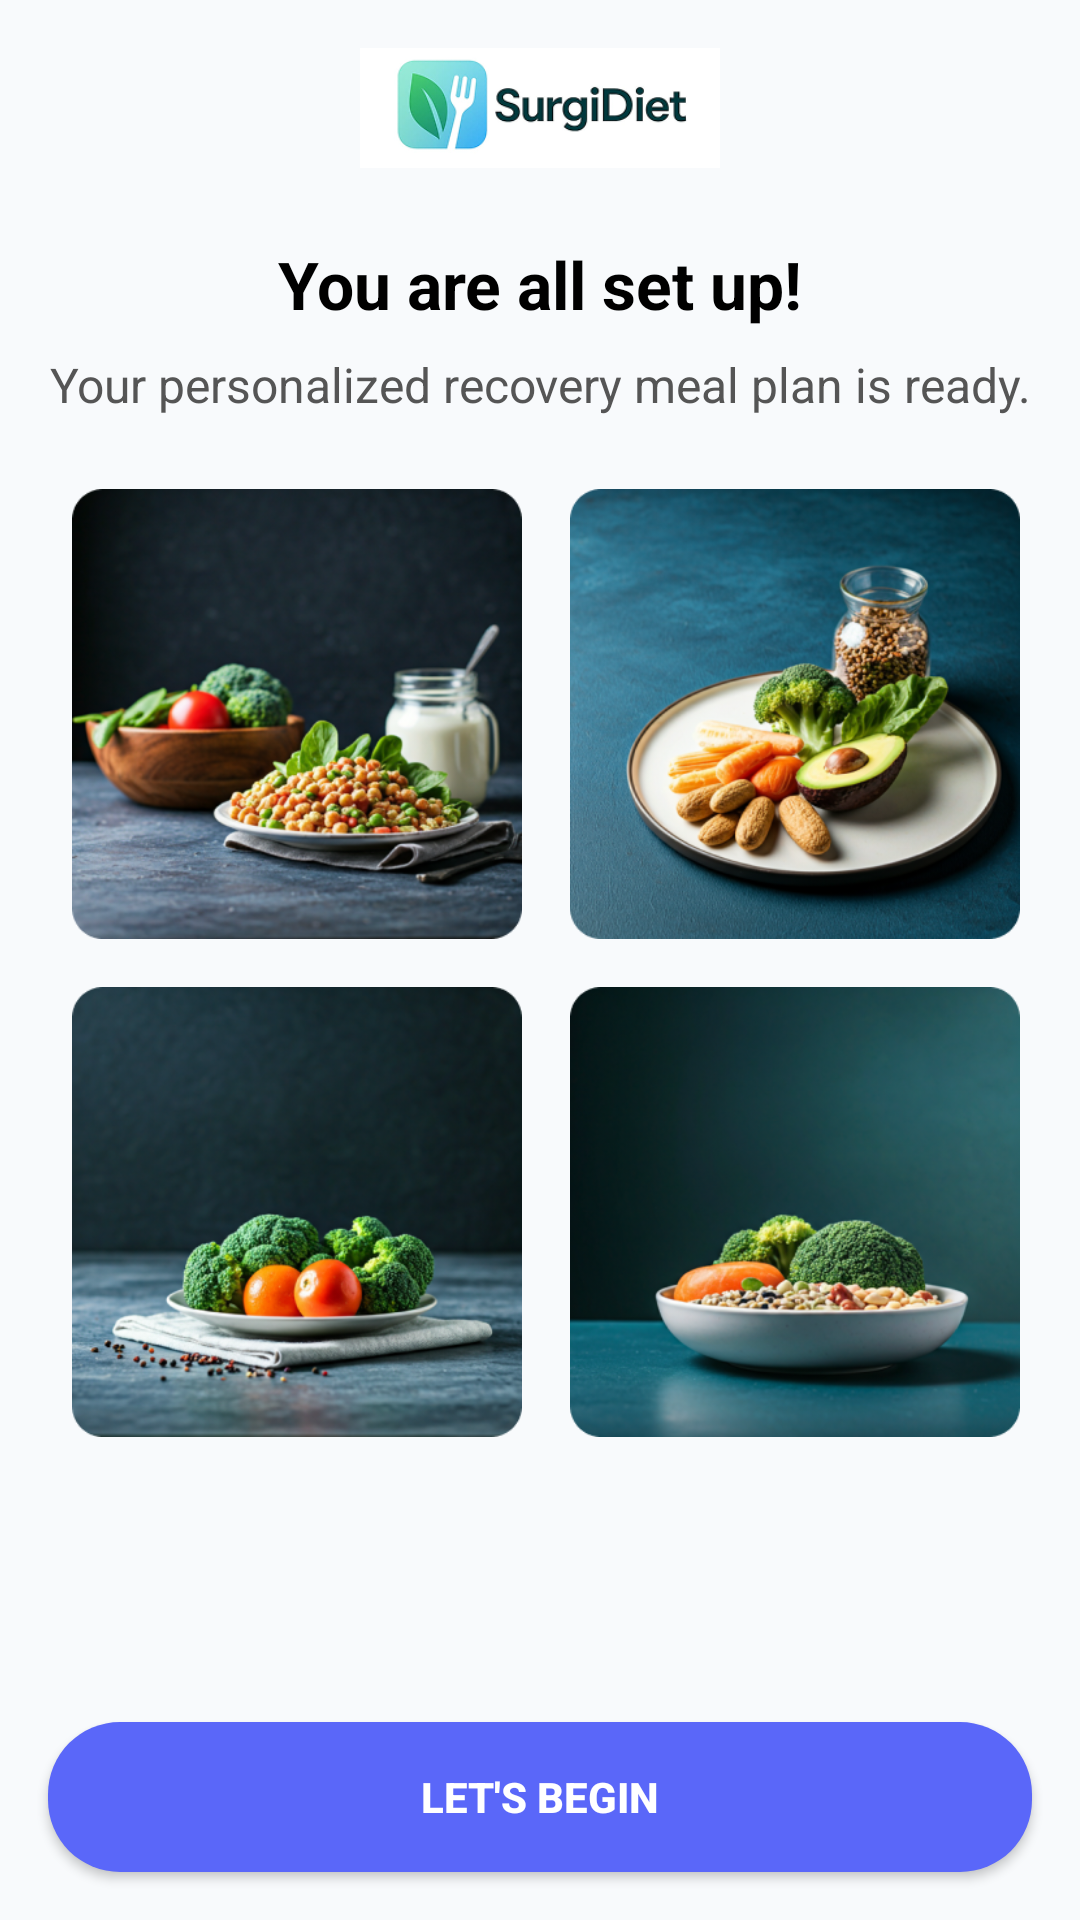

Reconstruct the res/layout file that produces this screen, plus the resources it refers to.
<!-- AndroidManifest.xml: application theme Theme.Surgi__diet -->
<!-- res/layout/activity_start.xml -->
<?xml version="1.0" encoding="utf-8"?>
<androidx.constraintlayout.widget.ConstraintLayout xmlns:android="http://schemas.android.com/apk/res/android"
    xmlns:app="http://schemas.android.com/apk/res-auto"
    xmlns:tools="http://schemas.android.com/tools"
    android:layout_width="match_parent"
    android:layout_height="match_parent"
    android:background="#F8FAFC"
    tools:context=".StartActivity">

    
    <ImageButton
        android:id="@+id/backButton"
        android:layout_width="40dp"
        android:layout_height="40dp"
        android:background="@android:color/transparent"
        android:src="@drawable/back_arrow"
        app:tint="#000000"
        android:contentDescription="Back"
        app:layout_constraintTop_toTopOf="parent"
        app:layout_constraintStart_toStartOf="parent"
        android:layout_margin="16dp" />

    
    <ImageView
        android:id="@+id/logo"
        android:layout_width="120dp"
        android:layout_height="40dp"
        android:src="@drawable/logo"
        android:contentDescription="Logo"
        app:layout_constraintTop_toTopOf="parent"
        app:layout_constraintStart_toStartOf="parent"
        app:layout_constraintEnd_toEndOf="parent"
        android:layout_marginTop="16dp" />

    
    <TextView
        android:id="@+id/title"
        android:layout_width="wrap_content"
        android:layout_height="wrap_content"
        android:text="You are all set up!"
        android:textColor="#000000"
        android:textSize="22sp"
        android:textStyle="bold"
        app:layout_constraintTop_toBottomOf="@id/logo"
        app:layout_constraintStart_toStartOf="parent"
        app:layout_constraintEnd_toEndOf="parent"
        android:layout_marginTop="24dp" />

    
    <TextView
        android:id="@+id/subtitle"
        android:layout_width="wrap_content"
        android:layout_height="wrap_content"
        android:text="Your personalized recovery meal plan is ready."
        android:textColor="#555555"
        android:textSize="16sp"
        android:gravity="center"
        app:layout_constraintTop_toBottomOf="@id/title"
        app:layout_constraintStart_toStartOf="parent"
        app:layout_constraintEnd_toEndOf="parent"
        android:layout_marginTop="8dp" />

    
    <GridLayout
        android:id="@+id/imageGrid"
        android:layout_width="0dp"
        android:layout_height="wrap_content"
        android:columnCount="2"
        android:rowCount="2"
        android:layout_margin="16dp"
        android:alignmentMode="alignMargins"
        android:rowOrderPreserved="false"
        app:layout_constraintTop_toBottomOf="@id/subtitle"
        app:layout_constraintStart_toStartOf="parent"
        app:layout_constraintEnd_toEndOf="parent">

        <ImageView
            android:layout_width="150dp"
            android:layout_height="150dp"
            android:layout_margin="8dp"
            android:scaleType="centerCrop"
            android:background="@drawable/rounded_corners"
            android:src="@drawable/meal1" />

        <ImageView
            android:layout_width="150dp"
            android:layout_height="150dp"
            android:layout_margin="8dp"
            android:scaleType="centerCrop"
            android:background="@drawable/rounded_corners"
            android:src="@drawable/meal2" />

        <ImageView
            android:layout_width="150dp"
            android:layout_height="150dp"
            android:layout_margin="8dp"
            android:scaleType="centerCrop"
            android:background="@drawable/rounded_corners"
            android:src="@drawable/meal3" />

        <ImageView
            android:layout_width="150dp"
            android:layout_height="150dp"
            android:layout_margin="8dp"
            android:scaleType="centerCrop"
            android:background="@drawable/rounded_corners"
            android:src="@drawable/meal4" />
    </GridLayout>

    
    <Button
        android:id="@+id/btnLetsBegin"
        android:layout_width="0dp"
        android:layout_height="50dp"
        android:layout_margin="16dp"
        android:background="@drawable/button_rounded"
        android:backgroundTint="#5A67F9"
        android:text="Let's Begin"
        android:textColor="#FFFFFF"
        android:textStyle="bold"
        android:fontFamily="sans-serif-medium"
        app:layout_constraintBottom_toBottomOf="parent"
        app:layout_constraintStart_toStartOf="parent"
        app:layout_constraintEnd_toEndOf="parent" />

</androidx.constraintlayout.widget.ConstraintLayout>
<!-- resources referenced by this layout -->
<resources>
  <!-- drawable button_rounded (drawable) -->
  <shape xmlns:android="http://schemas.android.com/apk/res/android" android:shape="rectangle">
      <corners android:radius="24dp" />
      <solid android:color="#5A67F9" />
  </shape>
  <!-- drawable logo: png bitmap (drawable, 24309 bytes) -->
  <!-- drawable meal1: png bitmap (drawable, 276204 bytes) -->
  <!-- drawable meal2: png bitmap (drawable, 306154 bytes) -->
  <!-- drawable meal3: png bitmap (drawable, 247052 bytes) -->
  <!-- drawable meal4: png bitmap (drawable, 227633 bytes) -->
  <style name="Theme.Surgi__diet" parent="Base.Theme.Surgi__diet" />
  <style name="Base.Theme.Surgi__diet" parent="Theme.Material3.DayNight.NoActionBar">
          
          
      </style>
</resources>
